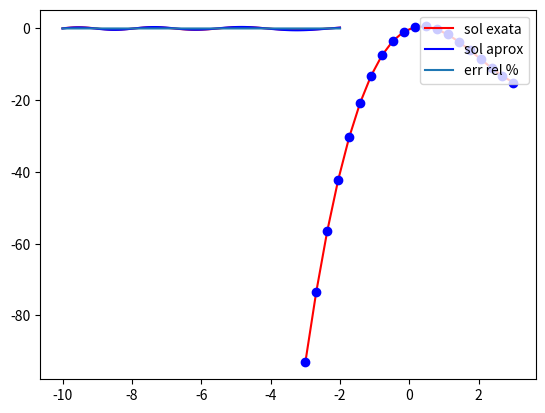

This chart was generated by the following Python code: (Note: this script raises an exception after producing the figure.)
#!/usr/bin/env python
# coding: utf-8

# # Erros numéricos e seus efeitos

# In[1]:


get_ipython().run_line_magic('matplotlib', 'inline')


# ## Motivação

# **Exemplo**: Avaliar o polinômio $P(x) = x^3 - 6x^2 + 4x - 0.1$
# no ponto $x=5.24$ e comparar com o resultado exato.
# 
# Vamos fazer o seguinte:
# 
# 1. Com uma calculadora, computar o valor de $P(5.24)$ e assuma que este é seu valor exato.
# 
# 2. Calcular $P(5.24)$ usando arredondamento com dois dígitos de precisão.
# 
# **Passo 1**
# 
# Faça as suas contas! Suponhamos que seja -0.007776.
# 
# **Passo 2**
# 
# Vamos "imitar" as contas feitas na mão... 

# In[2]:


# parcelas 

p1 = 5.24**3
print('p1: {0:.20g}'.format(p1)) # 20 dígitos significativos
print('p1 (com arredondamento): {0:.2f}'.format(p1)) 

print('\n')

p2 = - 6*5.24**2
print('p2: {0:.20g}'.format(p2))
print('p2 (com arredondamento): {0:.2f}'.format(p2))

print('\n')

p3 = 4*5.24
print('p3: {0:.20g}'.format(p3))
print('p3 (com arredondamento): {0:.2f}'.format(p3))

print('\n')

p4 = - 0.1
print('p4: {0:.20g}'.format(p4))
print('p4 (com arredondamento): {0:.2f}'.format(p4))

print('\n')

Px = p1 + p2 + p3 + p4
print('Px: {0:.20g}'.format(Px))
print('Px: (com arredondamento): {0:.2f}'.format(Px))


# **Conclusão:** o cálculo com dois dígitos afeta o resultado drasticamente!

# Agora, vamos comparar o resultado de se avaliar $P(5.24)$ com as duas formas do polinômio e 16 dígitos de precisão:

# In[4]:


# ponto de análise
x = 5.24

# P1(x) 
P1x = x**3 - 6*x**2 + 4*x - 0.1 
print('{0:.16f}'.format(P1x))

# P2(x) 
P2x = x*(x*(x - 6) + 4) - 0.1 # forma estruturada (forma de Hörner)
print('{0:.16f}'.format(P2x))


# O que temos acima? Dois valores levemente distintos. Se computarmos os erros absoluto e relativo entre esses valores e nosso valor supostamente assumido como exato, teríamos: 
# 
# **Erros absolutos**

# In[4]:


x_exato = -0.007776
EA1 = abs(P1x - x_exato)
print(EA1)

EA2 = abs(P2x - x_exato)
print(EA2)


# Claro que $EA_1 > EA_2$. Entretanto, podemos verificar pelo seguinte teste lógico:

# In[5]:


# teste é verdadeiro
EA1 > EA2


# **Erros relativos**
# 
# Os erros relativos também podem ser computados como:

# In[6]:


ER1 = EA1/abs(x_exato)
print(ER1)

ER2 = EA2/abs(x_exato)
print(ER2)


# **Gráfico de $P(x)$**

# In[7]:


import numpy as np
import matplotlib.pyplot as plt

# eixo x com 20 pontos
x = np.linspace(-3,3,num=20,endpoint=True)

# plotagem de P1(x) e P2(x)
P1x = lambda x: x**3 - 6*x**2 + 4*x - 0.1
P2x = lambda x: x*(x*(x - 6) + 4) - 0.1
plt.plot(x,P1x(x),'r',x,P2x(x),'bo');


# ### Função de Airy
# 
# A função de Airy é solução da equação de Schrödinger da mecânica quântica. Muda o comportamento de oscilatório para exponencial.
# 
# Abaixo, vamos criar uma função aproximada (perturbada) para a função de Airy (assumindo-a como uma aproximação daquela que é exata) e outra para calcular diretamente o erro relativo para valores dessas funções.
# 

# In[8]:


from scipy import special
import matplotlib.pyplot as plt 

# eixo x 
x = np.linspace(-10, -2, 100)

# funções de Airy e derivadas (solução exata)
ai, aip, bi, bip = special.airy(x)

# função de Airy (fazendo papel de solução aproximada)
ai2 = 1.1*ai + 0.05*np.cos(x) 


# Podemos usar o conceito de _função anônima_ para calcular diretamente o **erro relativo percentual** para cada ponto $x$:
# 
# $$ER_p(x) = \frac{\mid \ f_{aprox}(x) - f_{ex}(x) \ \mid}{\mid \ f_{ex}(x) \ \mid},$$
# 
# onde $f_{aprox}(x)$ é o valor da função aproximada (de Airy) e 
# onde $f_{ex}(x)$ é o valor da função exata (de Airy).

# In[9]:


# define função anônima para erro relativo
r = lambda fex,faprox: (np.abs(fex-faprox)/np.abs(fex))/100

# calcula erro relativo para função de Airy e sua aproximação
rel = r(ai,ai2)


# A seguir, mostramos a plotagem das funções exatas e aproximadas, bem como do erro relativo pontual.

# In[10]:


# plotagens 
plt.plot(x, ai, 'r', label='sol exata')
plt.plot(x, ai2, 'b', label='sol aprox')
plt.grid()
plt.legend(loc='upper right')
plt.show()

plt.plot(x,rel,'-', label='err rel %')
plt.grid()
plt.legend(loc='upper right');


# ## Erro de cancelamento
# 
# Ocorre quando números de grandezas próximas são subtraídos. No exemplo, a seguir, induzimos uma divisão por zero usando o valor do épsilon de máquina $\epsilon_m$ ao fazer 
# 
# $$\dfrac{1}{(1 + 0.25\epsilon_m) - 1}$$
# 
# Isto ocorre porque o denominador sofre um _cancelamento subtrativo_, quando, para a matemática precisa, deveria valer $0.25\epsilon_m$.

# ## Propagação de erros
# 
# Vamos comparar duas situações. Calcular 
# 
# $$e^{-v} = \sum_{i=0}^{\infty} (-1)^i \frac{v^i}{i!}$$
# 
# e comparar com a identidade $$e^{-v} = \dfrac{1}{e^v}.$$

# In[11]:


# somatória (primeiros 20 termos)
v = 5.25
s = 0
for i in range(20):    
    print('{0:5g}'.format(s))    
    s += ((-1)**i*v**i)/np.math.factorial(i)

print('\ncaso 1: {0:5g}'.format(s))    

print('caso 2: {0:5g}'.format(1/np.exp(v)))


# In[ ]:




